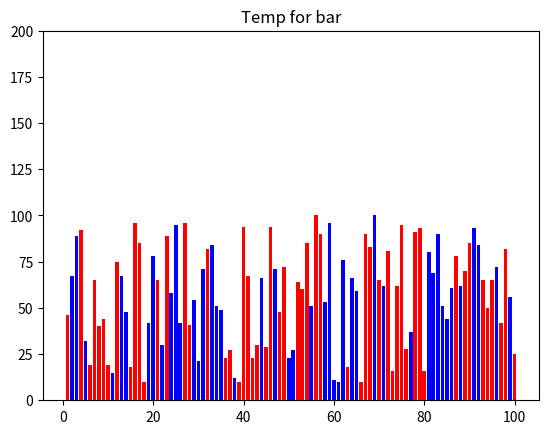

Here is the Python script that generated this plot:
#!/usr/local/bin/python3
# -*- coding: utf-8 -*-
"""
src: 

"""

import matplotlib.pyplot as plt
import random


def plot_simple_bar(x, y, config):
    # 加载配置
    width = config.get("width", 0.8)
    title = config.get("title", "default title")
    color_map = config.get("color_list", ['red' for _ in x])
    y_lim = config.get("ylim", (min(y), max(y)))


    plt.bar(x, y, width, color=color_map)
    plt.ylim(y_lim)


    # 设置题目和图例
    plt.title(title)
    if config.get("legend", True):
        plt.legend()



def main():
    # 配置绘图细节
    config = {
        "width": 0.8,
        "title": "Temp for bar",
        "color_map_name": "tab20c",
        "legend": False,
        "ylim": (0, 200)
    }

    # 生成假数据
    x = [x + 1 for x in list(range(100))]
    y = [random.randint(10, 100) for _ in x]
    color_list = ['r' for _ in x]
    for i in range(len(x) >> 1):
        color_list[random.randint(0, len(x) - 1)] = 'b'
    config["color_list"] = color_list

    # 绘图
    plot_simple_bar(x, y, config)
    plt.show()

if (__name__ == "__main__"):
    main()
